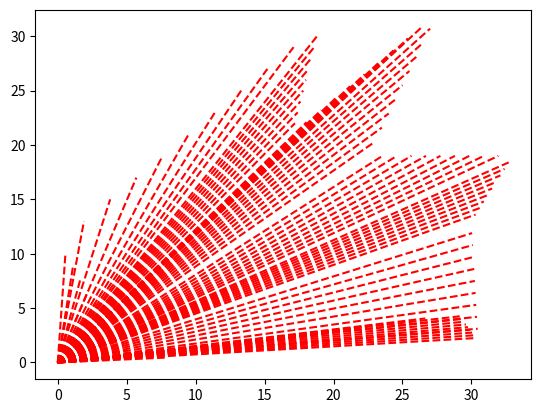

The matplotlib source for this figure:
import matplotlib.pyplot as plt
import numpy as np


def dragon_line(start_x, start_y, end_x, end_y):
    item = {}
    item['start_x'] = start_x
    item['end_x'] = end_x
    item['start_y'] = start_y
    item['end_y'] = end_y
    return item


def get_length_of_line(line_item):
    return np.sqrt((line_item['end_x'] - line_item['start_x'])**2 + (line_item['end_y'] - line_item['start_y'])**2)


drone_id = np.arange(1, 11)
DRONE_NUMBER = 10
drone_speed = 3
num = 1

lines = []
lines.append(dragon_line(0,11,5.5,0))
lines.append(dragon_line(5.5,0,29,4.5))
lines.append(dragon_line(29,4.5,30.5,2))
lines.append(dragon_line(30.5,2,30,13))
lines.append(dragon_line(30,13,33,19))
lines.append(dragon_line(33,19,22.5,19))
lines.append(dragon_line(22.5,19,27.5,32))
lines.append(dragon_line(27.5,32,17,21))
lines.append(dragon_line(17,21,19,31))
lines.append(dragon_line(19,31,0,11))


def asign_line(dragon_line, n, id):
    x = dragon_line['start_x'] + (dragon_line['end_x'] - dragon_line['start_x'])*id/n
    y = dragon_line['start_y'] + (dragon_line['end_y'] - dragon_line['start_y'])*id/n
    return return_pos(x,y)


def return_pos(x, y):
    pos = {}
    pos['x'] = x
    pos['y'] = y
    return pos


def f_approach(start_x, start_y, end_x, end_y, speed, t):
    step_length = speed / \
        np.sqrt((end_x - start_x)**2 + (end_y - start_y)**2)
    step_length_x = step_length * (end_x - start_x)
    step_length_y = step_length * (end_y - start_y)

    pos_x = start_x + step_length_x * t
    pos_y = start_y + step_length_y * t
    pos_x = np.where(np.absolute(step_length_x) * t > np.absolute(end_x - start_x),
                     end_x, pos_x)
    pos_y = np.where(np.absolute(step_length_y) * t > np.absolute(end_y - start_y),
                     end_y, pos_y)

    return return_pos(pos_x, pos_y)


def draw_line(dragon_line, n, t):
    for i in range(1,n):
        pos = f_approach(0,0, asign_line(dragon_line, 10,i)['x'],asign_line(dragon_line, 10,i)['y'], 3, t)
        print(asign_line(dragon_line, n, i))
        plt.plot(pos['x'], pos['y'], 'r--')


#line = dragon_line(2,0,3,5)
t = np.arange(0, 100, 0.1)
   
draw_line(lines[0], 10, t)
draw_line(lines[1], 10, t)
draw_line(lines[2], 10, t)
draw_line(lines[3], 10, t)
draw_line(lines[4], 10, t)
draw_line(lines[5], 10, t)
draw_line(lines[6], 10, t)
draw_line(lines[7], 10, t)
draw_line(lines[8], 10, t)
draw_line(lines[9], 10, t)


    
plt.show()